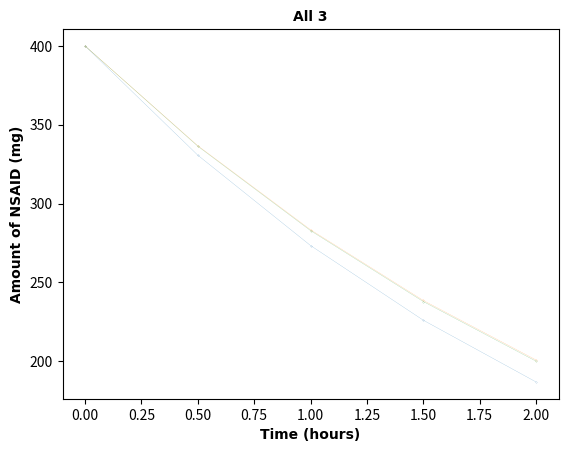

The matplotlib source for this figure:
import matplotlib.pyplot as plt
import numpy as np


t_vals = [0]
y_vals = []
DT = 0.5


def f(t, y): # du/dt
   return -np.log(2) * y / 2


# def actual(f, y_0, t_final, DT=0.1):




def forward_euler(f, y_0, t_final):
    n_steps = int(t_final / DT)
    u_k = y_0
    t = 0
    y_vals.append(y_0)
    for _ in range(n_steps):
        t += DT
        u_k += DT * f(t, u_k)
        t_vals.append(t)
        y_vals.append(u_k)
    return u_k


def explicit_midpoint(f, y_0, t_final):
    n_steps = int(t_final/DT)
    u_k = y_0
    t = 0
    y_vals.append(y_0)
    for _ in range(n_steps):
        t_mid = t + int(DT/2)
        u_mid = u_k + DT / 2 * f(t_mid, u_k)
        t += DT
        u_k += DT * f(t, u_mid)
        t_vals.append(t)
        y_vals.append(u_k)
    return u_k


def rk4(f, y_0, t_final):
    n_steps = int(t_final/DT)
    u_k = y_0
    t = 0
    y_vals.append(y_0)
    for _ in range(n_steps):
        y1 = u_k + DT/4 * f(t+DT/4, u_k)
        y2 = u_k + DT/3 * f(t+DT/3, y1)
        y3 = u_k + DT/2 * f(t+DT/2, y2)
        t += DT
        u_k += DT * f(t, y3)
        t_vals.append(t)
        y_vals.append(u_k)
    return u_k


using = 1
using_dict = {
    1: "Forward Euler",
    2: "Explicit Midpoint",
    3: "Low Storage Runge-Kutta 4"
}


line_style = dict(
    marker="o",
    ms = 0.1,
    lw=0.1,
)


labels = dict(
    fontsize=10,
    family="Arial",
    fontweight="bold"
)
for i in range(1,4):
    match i:
        case 1:
            forward_euler(f, 400, 2)
            plt.plot(t_vals, y_vals, mfc = "red", **line_style)
            # plt.title("Forward Euler", **labels)
        case 2:
            explicit_midpoint(f, 400, 2)
            plt.plot(t_vals, y_vals, mfc = "green", **line_style)
            # plt.title("Explicit Midpoint", **labels)
        case 3:
            rk4(f, 400, 2)
            plt.plot(t_vals, y_vals, mfc = "blue", **line_style)
            # plt.title("Low Storage Runge-Kutta 4", **labels)
    t_vals = [0]
    y_vals = []
    plt.xlabel("Time (hours)", **labels)
    plt.ylabel("Amount of NSAID (mg)", **labels)






plt.title("All 3", **labels)
plt.show()